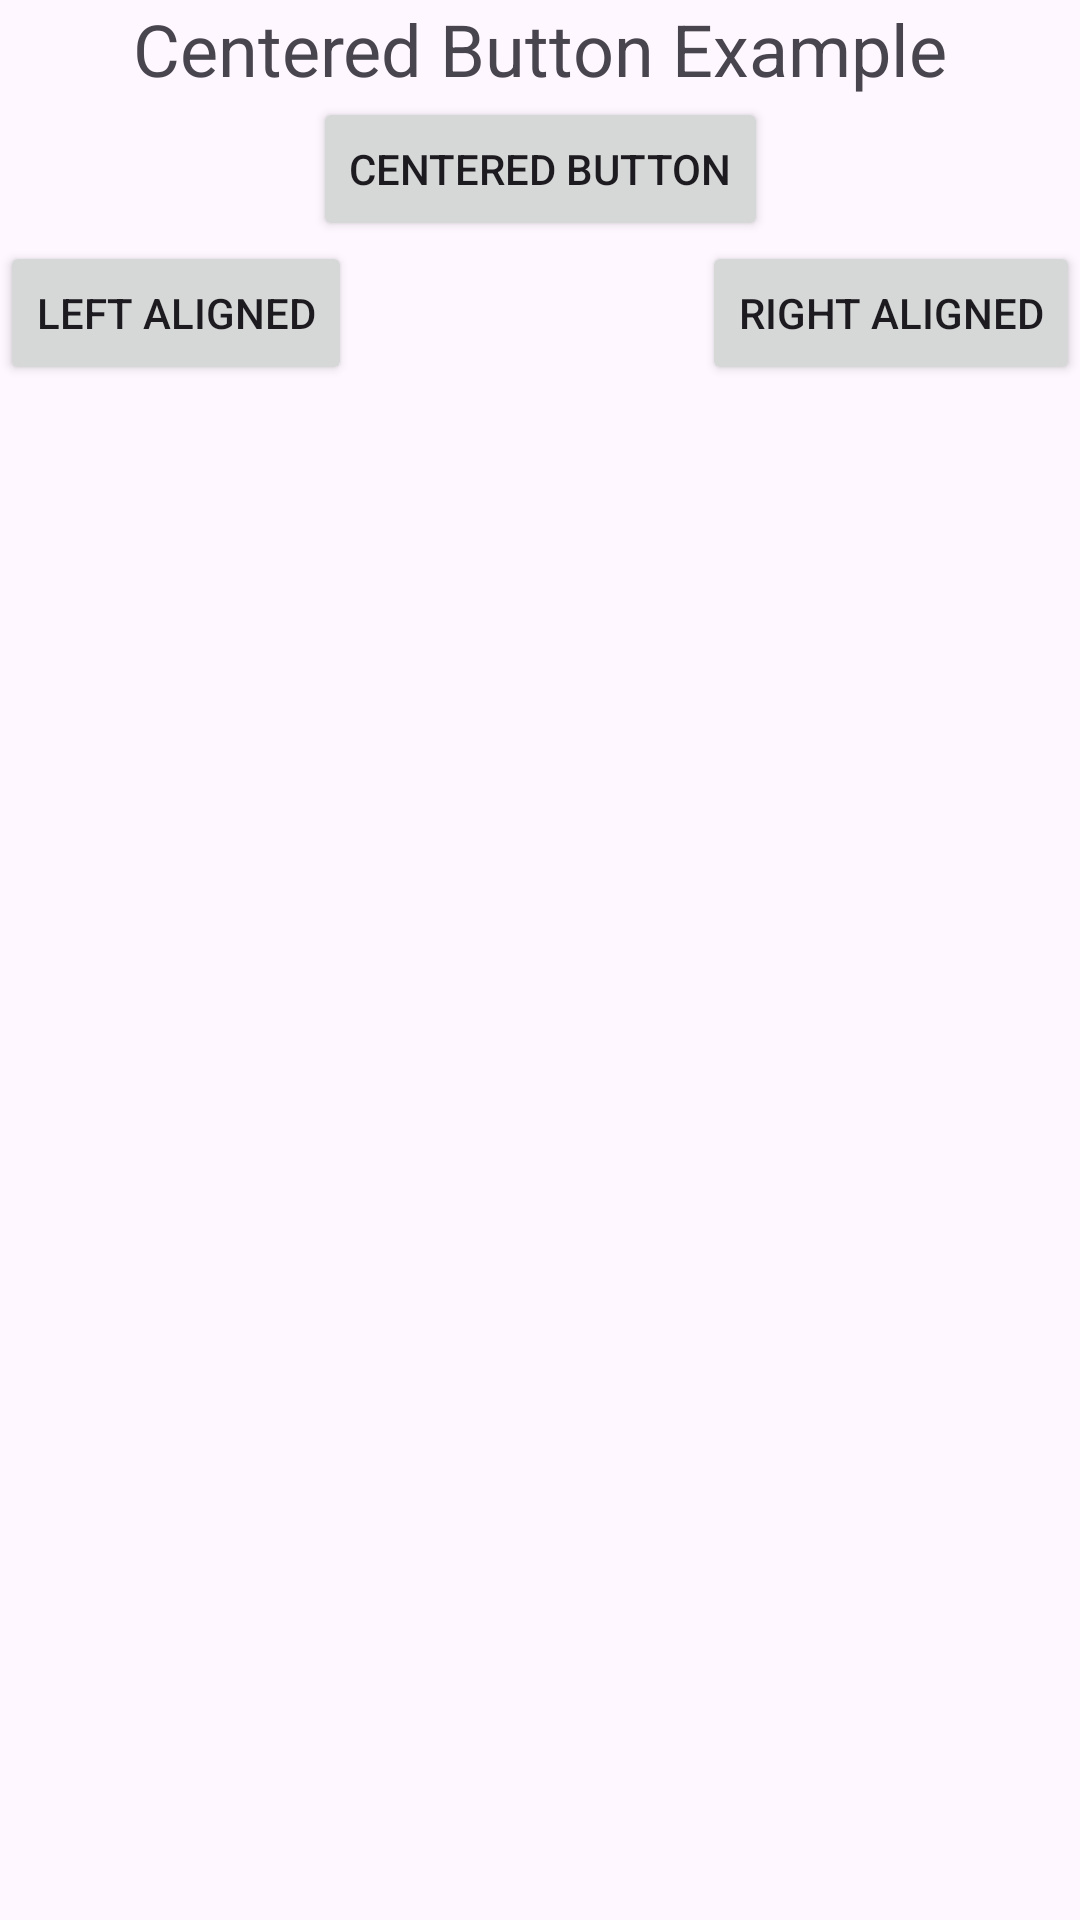

Reconstruct the res/layout file that produces this screen, plus the resources it refers to.
<!-- AndroidManifest.xml: application theme Theme.RelativeVsConstraintLayout -->
<!-- res/layout/cl_biaslayout.xml -->
<?xml version="1.0" encoding="utf-8"?>
<androidx.constraintlayout.widget.ConstraintLayout
    xmlns:android="http://schemas.android.com/apk/res/android"
    xmlns:app="http://schemas.android.com/apk/res-auto"
    android:layout_width="match_parent"
    android:layout_height="match_parent">

    
    <TextView
        android:id="@+id/title"
        android:layout_width="wrap_content"
        android:layout_height="wrap_content"
        android:text="Centered Button Example"
        android:textSize="24sp"
        app:layout_constraintTop_toTopOf="parent"
        app:layout_constraintStart_toStartOf="parent"
        app:layout_constraintEnd_toEndOf="parent"/>

    
    <Button
        android:id="@+id/centeredButton"
        android:layout_width="wrap_content"
        android:layout_height="wrap_content"
        android:text="Centered Button"
        app:layout_constraintTop_toBottomOf="@id/title"
        app:layout_constraintStart_toStartOf="parent"
        app:layout_constraintEnd_toEndOf="parent"
        app:layout_constraintHorizontal_bias="0.5"/>

    
    <Button
        android:id="@+id/leftButton"
        android:layout_width="wrap_content"
        android:layout_height="wrap_content"
        android:text="Left Aligned"
        app:layout_constraintTop_toBottomOf="@id/centeredButton"
        app:layout_constraintStart_toStartOf="parent"/>

    
    <Button
        android:id="@+id/rightButton"
        android:layout_width="wrap_content"
        android:layout_height="wrap_content"
        android:text="Right Aligned"
        app:layout_constraintTop_toBottomOf="@id/centeredButton"
        app:layout_constraintEnd_toEndOf="parent"/>

</androidx.constraintlayout.widget.ConstraintLayout>
<!-- resources referenced by this layout -->
<resources>
  <style name="Theme.RelativeVsConstraintLayout" parent="Base.Theme.RelativeVsConstraintLayout" />
  <style name="Base.Theme.RelativeVsConstraintLayout" parent="Theme.Material3.DayNight.NoActionBar">
          
          
      </style>
</resources>
